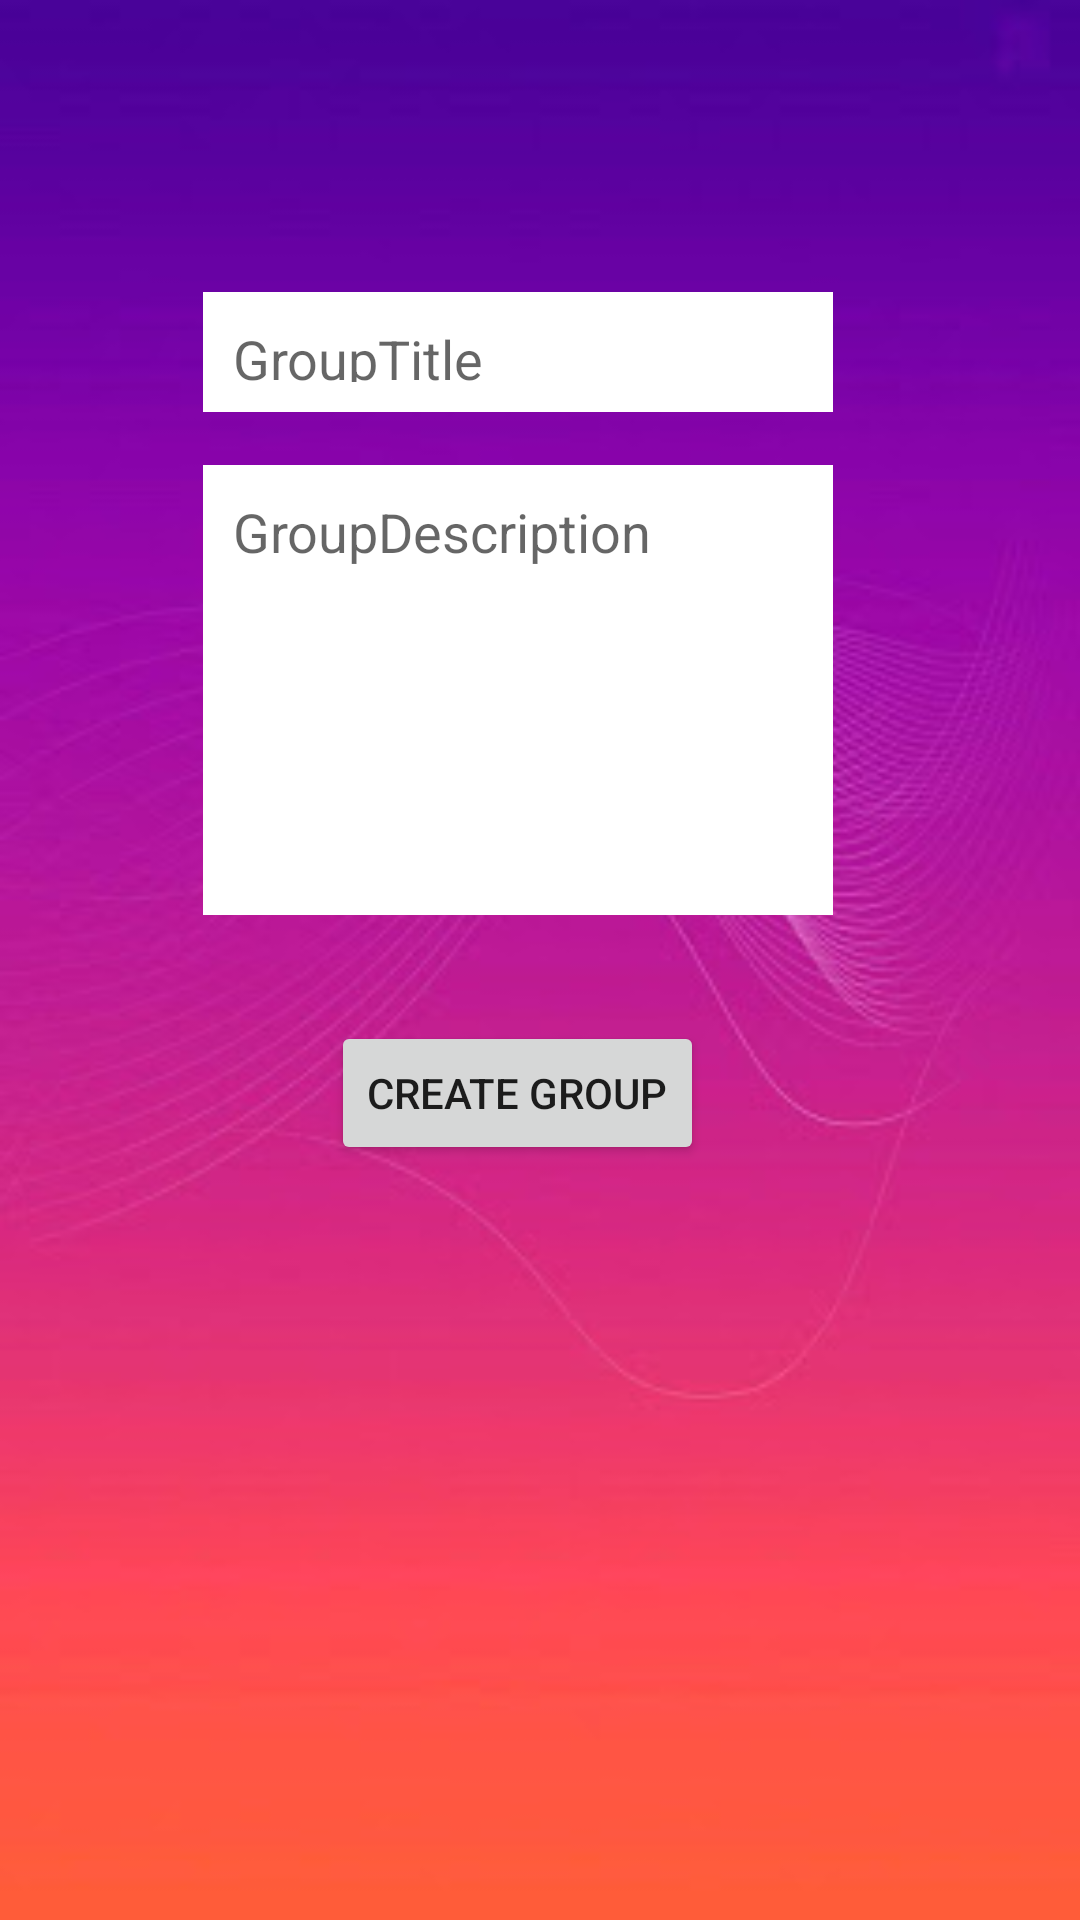

Reconstruct the res/layout file that produces this screen, plus the resources it refers to.
<!-- AndroidManifest.xml: application theme Theme.FInal_Group_Alarm -->
<!-- res/layout/activity_make_group.xml -->
<?xml version="1.0" encoding="utf-8"?>
<androidx.constraintlayout.widget.ConstraintLayout xmlns:android="http://schemas.android.com/apk/res/android"
    xmlns:app="http://schemas.android.com/apk/res-auto"
    xmlns:tools="http://schemas.android.com/tools"
    android:layout_width="match_parent"
    android:layout_height="match_parent"
    android:background="@drawable/bkg_2_app"
    tools:context=".MakeGroup">


    <EditText
        android:id="@+id/grouptitle"
        android:layout_width="wrap_content"
        android:layout_height="40dp"
        android:background="#ffff"
        android:ems="10"
        android:hint="GroupTitle"
        android:inputType="textPersonName"
        android:padding="10dp"
        app:layout_constraintBottom_toBottomOf="parent"
        app:layout_constraintEnd_toEndOf="parent"
        app:layout_constraintHorizontal_bias="0.452"
        app:layout_constraintStart_toStartOf="parent"
        app:layout_constraintTop_toTopOf="parent"
        app:layout_constraintVertical_bias="0.162" />

    <EditText
        android:id="@+id/groupdesc"
        android:layout_width="wrap_content"
        android:layout_height="150dp"
        android:background="#ffff"
        android:ems="10"
        android:gravity="top"
        android:hint="GroupDescription"
        android:inputType="textMultiLine"
        android:padding="10dp"
        app:layout_constraintBottom_toBottomOf="parent"
        app:layout_constraintEnd_toEndOf="parent"
        app:layout_constraintHorizontal_bias="0.452"
        app:layout_constraintStart_toStartOf="parent"
        app:layout_constraintTop_toTopOf="parent"
        app:layout_constraintVertical_bias="0.316" />

    <Button
        android:id="@+id/groupbutton"
        android:layout_width="wrap_content"
        android:layout_height="wrap_content"
        android:text="create Group"
        app:layout_constraintBottom_toBottomOf="parent"
        app:layout_constraintEnd_toEndOf="parent"
        app:layout_constraintHorizontal_bias="0.468"
        app:layout_constraintStart_toStartOf="parent"
        app:layout_constraintTop_toTopOf="parent"
        app:layout_constraintVertical_bias="0.575" />

</androidx.constraintlayout.widget.ConstraintLayout>
<!-- resources referenced by this layout -->
<resources>
  <!-- drawable bkg_2_app: jpg bitmap (drawable, 15640 bytes) -->
  <style name="Theme.FInal_Group_Alarm" parent="Theme.MaterialComponents.DayNight.DarkActionBar">
          
          <item name="colorPrimary">@color/purple_500</item>
          <item name="colorPrimaryVariant">@color/purple_700</item>
          <item name="colorOnPrimary">@color/white</item>
          
          <item name="colorSecondary">@color/teal_200</item>
          <item name="colorSecondaryVariant">@color/teal_700</item>
          <item name="colorOnSecondary">@color/black</item>
          
          <item name="android:statusBarColor" tools:targetApi="l">?attr/colorPrimaryVariant</item>
          
      </style>
  <!-- not gathered from this repository: default colours our renderer supplied (Android Studio template values) -->
  <color name="purple_500">#FF6200EE</color>
  <color name="purple_700">#FF3700B3</color>
  <color name="teal_200">#FF03DAC5</color>
  <color name="teal_700">#FF018786</color>
  <color name="black">#FF000000</color>
  <color name="white">#FFFFFFFF</color>
</resources>
